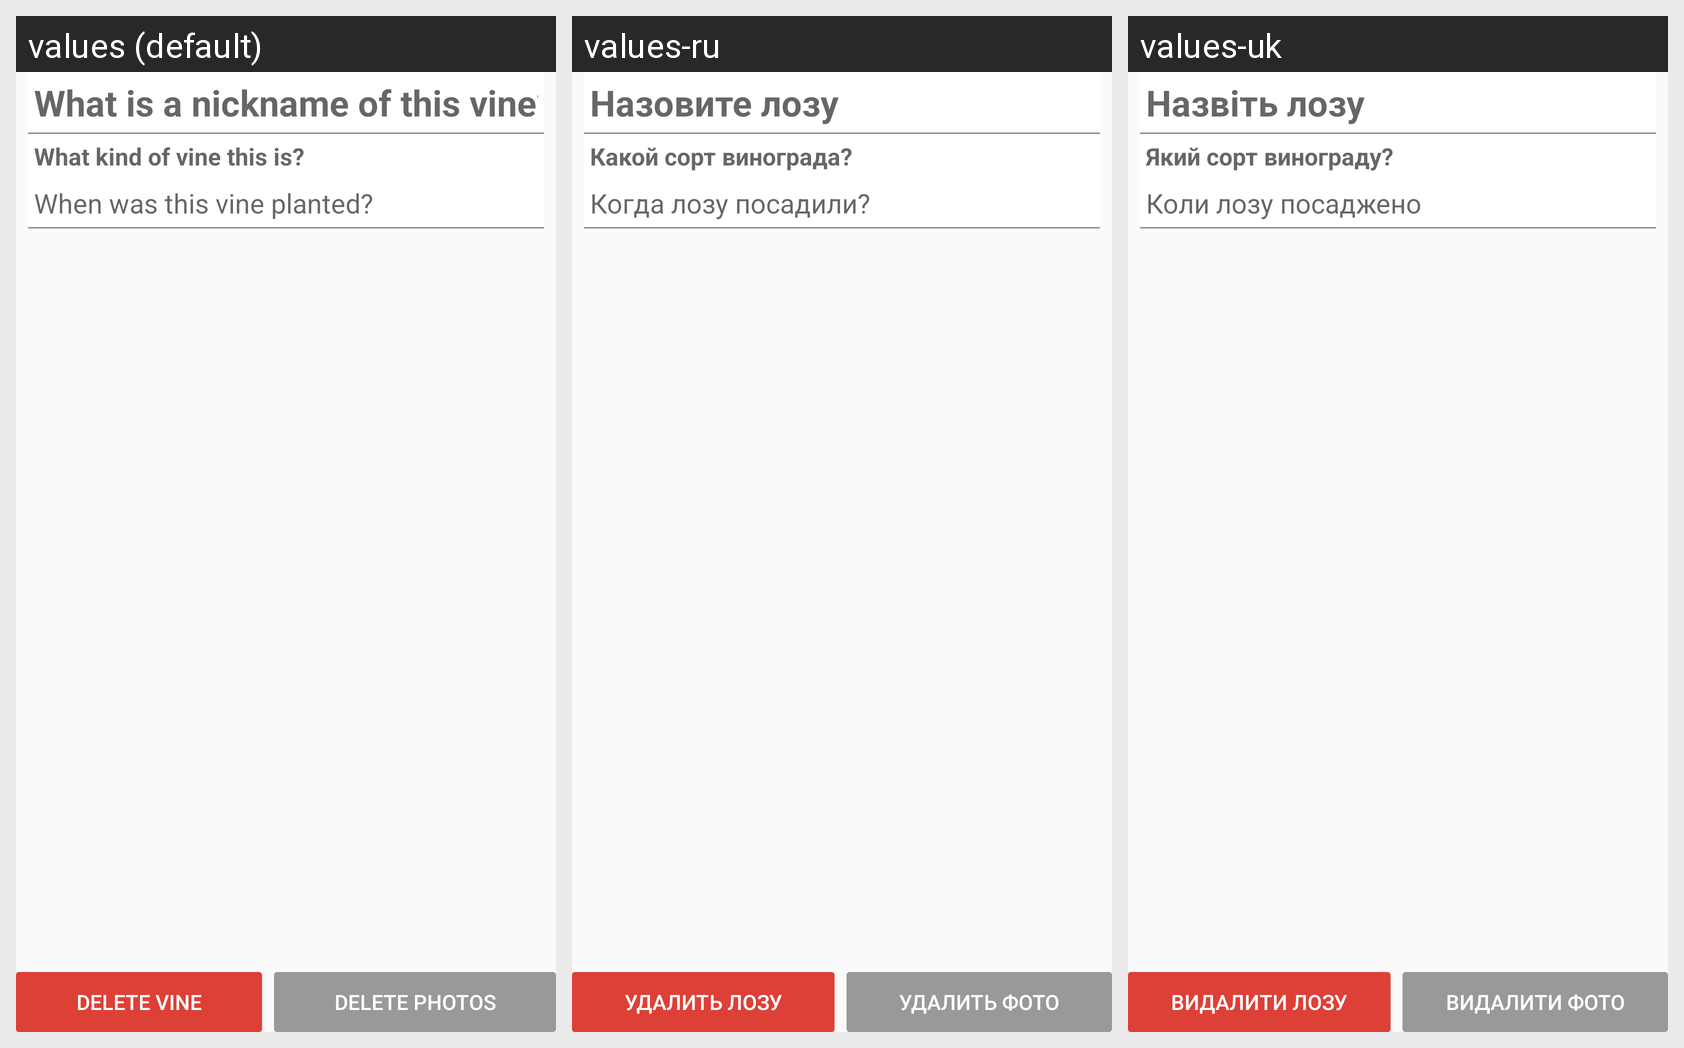

Locale-by-locale string values for the Android screen shown in this grid:
Android screen res/layout/activity_vine_edit.xml rendered under 3 locales, left to right: values (default), values-ru, values-uk. Device: Nexus 5 (rendered at 1080×1920; each locale shown at half size, 540×960, under a caption strip naming it); theme AppTheme.
Strings drawn on this screen, with the default value and each locale's value (text and hints the layout hard-codes appear in the picture but are not listed):

what_is_a_nickname_of_this_vine
  values: What is a nickname of this vine?
  values-ru: Назовите лозу
  values-uk: Назвіть лозу

what_kind_of_vine_this_is
  values: What kind of vine this is?
  values-ru: Какой сорт винограда?
  values-uk: Який сорт винограду?

when_was_this_vine_planted
  values: When was this vine planted?
  values-ru: Когда лозу посадили?
  values-uk: Коли лозу посаджено

delete_vine
  values: Delete Vine
  values-ru: Удалить лозу
  values-uk: Видалити лозу

delete_photos
  values: Delete Photos
  values-ru: Удалить фото
  values-uk: Видалити фото
